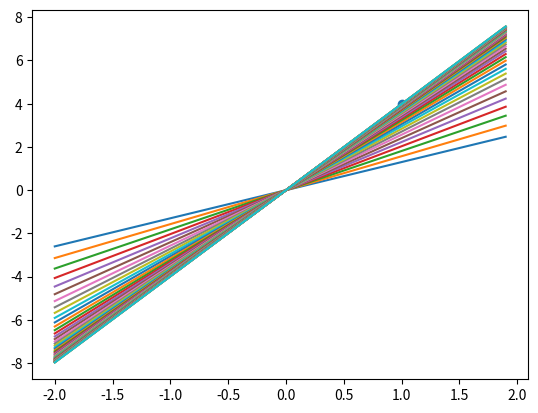

Recreate this plot in Python.
import numpy as np
import matplotlib.pyplot as plt


# Geradengleichung, a ist die Steigung (Kostengerade)
# Quasi die Predict Funktion
def f(a, x):
    return a * x


# Sum Squared Error
# Kostenfunktion in Abhängigkeit von a (Parabel)
# X und Y sind die Koordinaten von point (1, 4)
def J(a, x, y):
    return (y - a * x) ** 2  # Soll - Ist im Quadrat


# Ableitung = Gerade (Ableitung = 0: Extrempunkt der Kostenfunktion)
# Kettenregel. Partielle Ableitung hinsichtlich a (a ist Variable, der Rest wie Zahlen)
def J_ableitung_a(a, x, y):
    return -2 * x * (y - a * x)


# x,y
point = (1, 4)
lr = 0.05
a = 1  # Steigung
# Kosten werden nach jeder Iteration minimiert
for i in range(0, 50):
    da = J_ableitung_a(a, point[0], point[1])  # Ableitung (Steigung) (nähert sich 0)
    print("da = " + str(da))
    a = a - lr * da  # a nähert sich 4 (möglichst exakte Steigung finden, sodass Kosten (Ableitung) gegen 0 ist
    print("a = " + str(a))
    print("Kosten wenn a = " + str(a) + ": " + str(J(a, point[0], point[1])))

    xs = np.arange(-2, 2, 0.1)  # X Werte für die Gerade (Linie wird gezeichnet - Geradengleichung)
    ys = f(a, xs)
    plt.plot(xs, ys)

plt.scatter(point[0], point[1])
plt.show()
